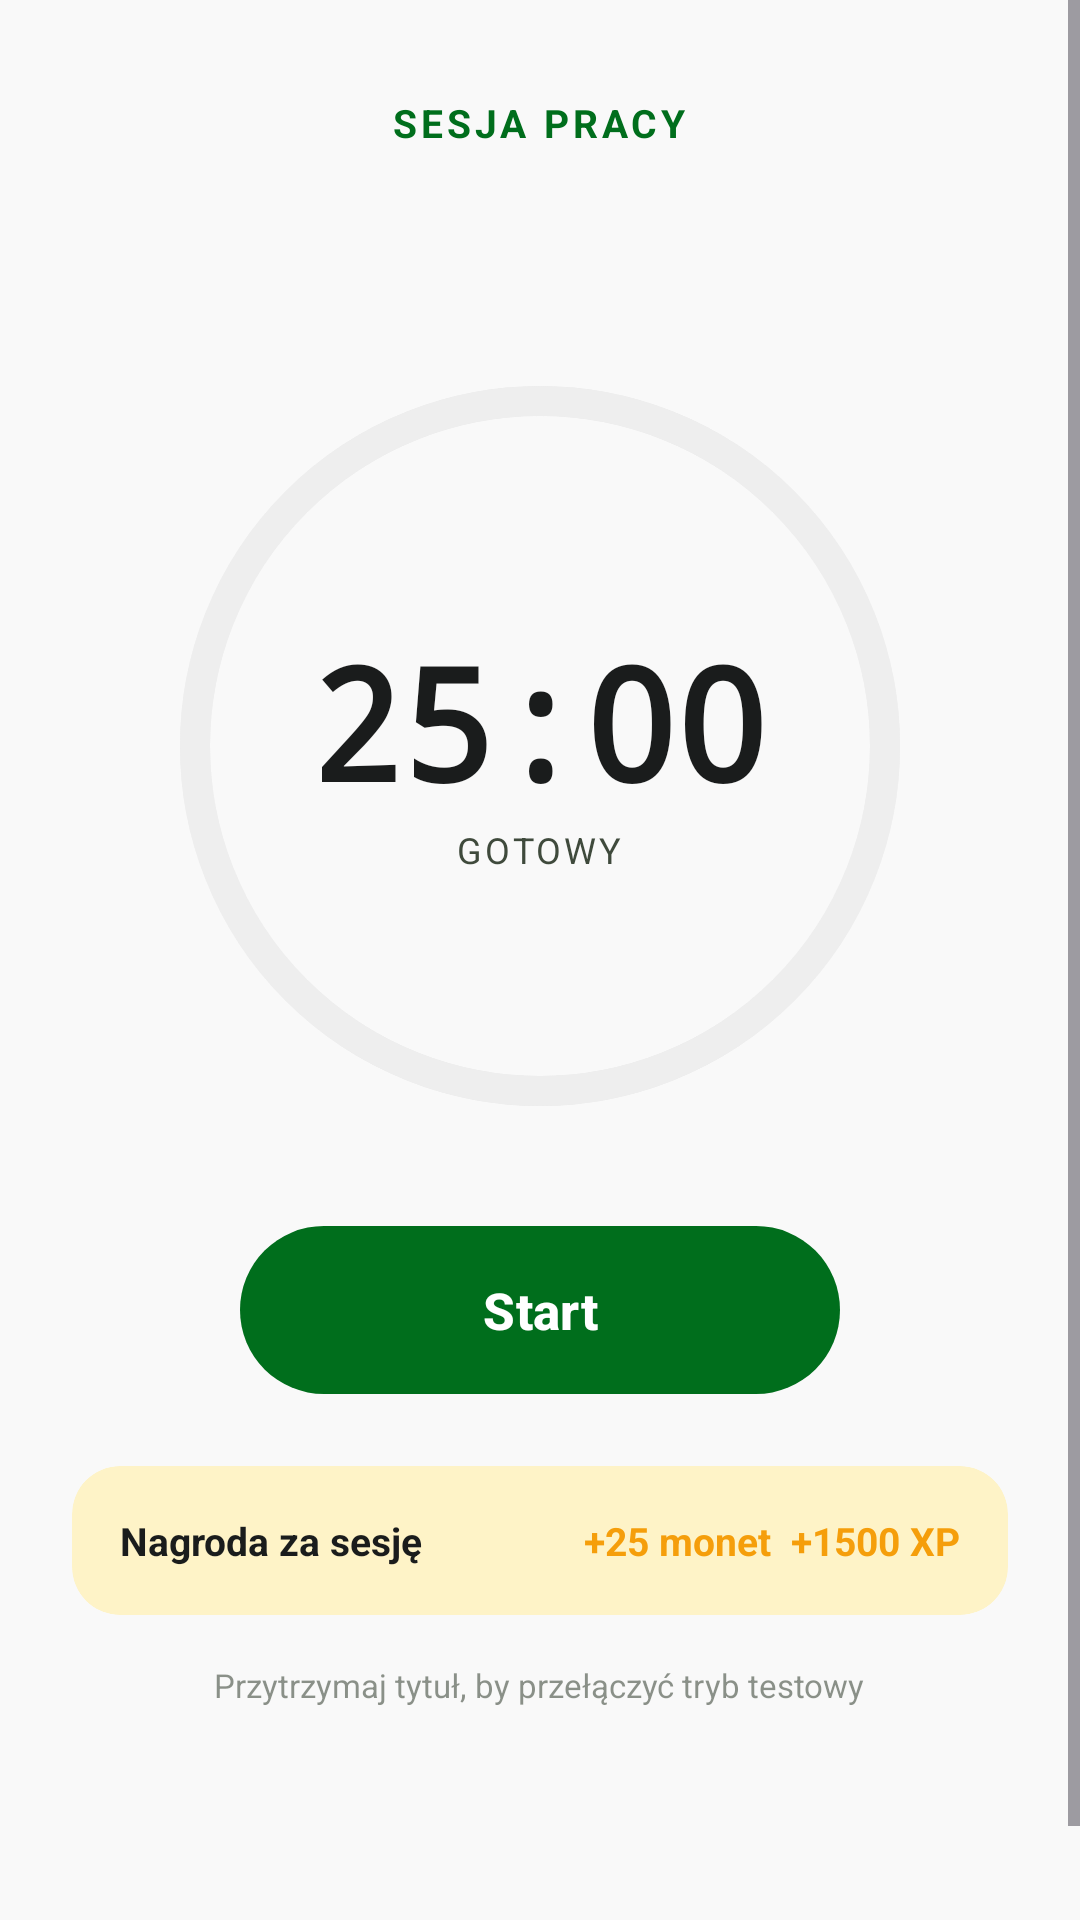

Write the Android layout XML for this screen, with the resource values it uses.
<!-- AndroidManifest.xml: application theme Theme.FocusGuardian -->
<!-- res/layout/fragment_timer.xml -->
<?xml version="1.0" encoding="utf-8"?>
<ScrollView xmlns:android="http://schemas.android.com/apk/res/android"
    xmlns:app="http://schemas.android.com/apk/res-auto"
    android:id="@+id/timer_root"
    android:layout_width="match_parent"
    android:layout_height="match_parent"
    android:background="@color/surface"
    android:fillViewport="true">

    <LinearLayout
        android:layout_width="match_parent"
        android:layout_height="wrap_content"
        android:orientation="vertical"
        android:gravity="center_horizontal"
        android:padding="24dp">

        <TextView
            android:id="@+id/timer_title"
            android:layout_width="wrap_content"
            android:layout_height="wrap_content"
            android:text="Sesja Pracy"
            android:textColor="@color/primary"
            android:textSize="13sp"
            android:textStyle="bold"
            android:letterSpacing="0.1"
            android:textAllCaps="true"
            android:layout_marginTop="8dp" />

        <Space android:layout_width="match_parent" android:layout_height="8dp" />

        <TextView
            android:id="@+id/timer_avatar_label"
            android:layout_width="wrap_content"
            android:layout_height="wrap_content"
            android:text=""
            android:textSize="32sp"
            android:layout_marginBottom="4dp" />

        <Space android:layout_width="match_parent" android:layout_height="24dp" />

        <FrameLayout
            android:layout_width="240dp"
            android:layout_height="240dp"
            android:layout_gravity="center_horizontal">

            <com.google.android.material.progressindicator.CircularProgressIndicator
                android:id="@+id/timer_progress_track"
                android:layout_width="240dp"
                android:layout_height="240dp"
                android:layout_gravity="center"
                app:indicatorColor="@color/surface_container"
                app:trackColor="@color/surface_container"
                app:indicatorSize="240dp"
                app:trackThickness="10dp"
                app:trackCornerRadius="5dp"
                android:progress="100"
                android:indeterminate="false" />

            <com.google.android.material.progressindicator.CircularProgressIndicator
                android:id="@+id/timer_progress"
                android:layout_width="240dp"
                android:layout_height="240dp"
                android:layout_gravity="center"
                app:indicatorColor="@color/primary"
                app:trackColor="@color/surface_container"
                app:indicatorSize="240dp"
                app:trackThickness="10dp"
                app:trackCornerRadius="5dp"
                android:progress="100"
                android:indeterminate="false" />

            <LinearLayout
                android:layout_width="match_parent"
                android:layout_height="match_parent"
                android:gravity="center"
                android:orientation="vertical">

                <TextView
                    android:id="@+id/timer_display"
                    android:layout_width="wrap_content"
                    android:layout_height="wrap_content"
                    android:text="25:00"
                    android:textColor="@color/on_surface"
                    android:textSize="52sp"
                    android:textStyle="bold"
                    android:letterSpacing="-0.02"
                    android:fontFamily="monospace" />

                <TextView
                    android:id="@+id/timer_status_label"
                    android:layout_width="wrap_content"
                    android:layout_height="wrap_content"
                    android:text="gotowy"
                    android:textColor="@color/on_surface_variant"
                    android:textSize="12sp"
                    android:textAllCaps="true"
                    android:letterSpacing="0.08" />

            </LinearLayout>
        </FrameLayout>

        <Space android:layout_width="match_parent" android:layout_height="40dp" />

        <com.google.android.material.button.MaterialButton
            android:id="@+id/startButton"
            style="@style/Widget.FocusGuardian.Button"
            android:layout_width="200dp"
            android:layout_height="56dp"
            android:text="Start"
            android:textAllCaps="false"
            android:textSize="17sp"
            android:textStyle="bold"
            app:backgroundTint="@color/primary"
            app:cornerRadius="28dp" />

        <Space android:layout_width="match_parent" android:layout_height="24dp" />

        <com.google.android.material.card.MaterialCardView
            style="@style/Widget.FocusGuardian.Card"
            android:layout_width="match_parent"
            android:layout_height="wrap_content"
            app:cardBackgroundColor="@color/gold_light"
            app:cardCornerRadius="16dp">

            <LinearLayout
                android:layout_width="match_parent"
                android:layout_height="wrap_content"
                android:orientation="horizontal"
                android:gravity="center_vertical"
                android:padding="16dp">

                <TextView
                    android:layout_width="0dp"
                    android:layout_height="wrap_content"
                    android:layout_weight="1"
                    android:text="Nagroda za sesję"
                    android:textColor="@color/on_surface"
                    android:textSize="13sp"
                    android:textStyle="bold" />

                <TextView
                    android:id="@+id/timer_reward_preview"
                    android:layout_width="wrap_content"
                    android:layout_height="wrap_content"
                    android:text="+25 monet  +1500 XP"
                    android:textColor="@color/gold"
                    android:textSize="13sp"
                    android:textStyle="bold" />

            </LinearLayout>
        </com.google.android.material.card.MaterialCardView>

        <Space android:layout_width="match_parent" android:layout_height="16dp" />

        <TextView
            android:layout_width="wrap_content"
            android:layout_height="wrap_content"
            android:text="Przytrzymaj tytuł, by przełączyć tryb testowy"
            android:textColor="@color/on_surface_variant"
            android:textSize="11sp"
            android:alpha="0.6" />

        <Space android:layout_width="match_parent" android:layout_height="80dp" />

    </LinearLayout>
</ScrollView>
<!-- resources referenced by this layout -->
<resources>
  <color name="gold">#F59E0B</color>
  <color name="gold_light">#FEF3C7</color>
  <color name="on_surface">#1A1C1C</color>
  <color name="on_surface_variant">#3F4A3C</color>
  <color name="primary">#006E1C</color>
  <color name="surface">#F9F9F9</color>
  <color name="surface_container">#EEEEEE</color>
  <style name="Widget.FocusGuardian.Button" parent="Widget.Material3.Button">
          <item name="cornerRadius">28dp</item>
          <item name="android:insetTop">0dp</item>
          <item name="android:insetBottom">0dp</item>
      </style>
  <style name="Widget.FocusGuardian.Card" parent="Widget.Material3.CardView.Filled">
          <item name="cardBackgroundColor">@color/surface_container_lowest</item>
          <item name="cardCornerRadius">24dp</item>
          <item name="cardElevation">0dp</item>
      </style>
  <style name="Theme.FocusGuardian" parent="Base.Theme.FocusGuardian" />
  <color name="surface_container_lowest">#FFFFFF</color>
  <style name="Base.Theme.FocusGuardian" parent="Theme.Material3.DayNight.NoActionBar">
          
          <item name="colorPrimary">@color/primary</item>
          <item name="colorOnPrimary">@color/white</item>
          <item name="colorPrimaryContainer">@color/primary_container</item>
          <item name="colorOnPrimaryContainer">@color/on_primary_container</item>
          
          <item name="android:colorBackground">@color/surface</item>
          <item name="colorSurface">@color/surface</item>
          <item name="colorOnSurface">@color/on_surface</item>
          <item name="colorSurfaceVariant">@color/surface_container</item>
          <item name="colorOnSurfaceVariant">@color/on_surface_variant</item>
          
          <item name="colorOutlineVariant">@color/outline_variant</item>
  
          
          <item name="android:statusBarColor">@color/surface</item>
          <item name="android:windowLightStatusBar">true</item>
          <item name="android:navigationBarColor">@color/surface</item>
          <item name="android:windowLightNavigationBar">true</item>
      </style>
  <color name="white">#FFFFFFFF</color>
  <color name="primary_container">#4CAF50</color>
  <color name="on_primary_container">#003C0B</color>
  <color name="outline_variant">#BECAB9</color>
</resources>
